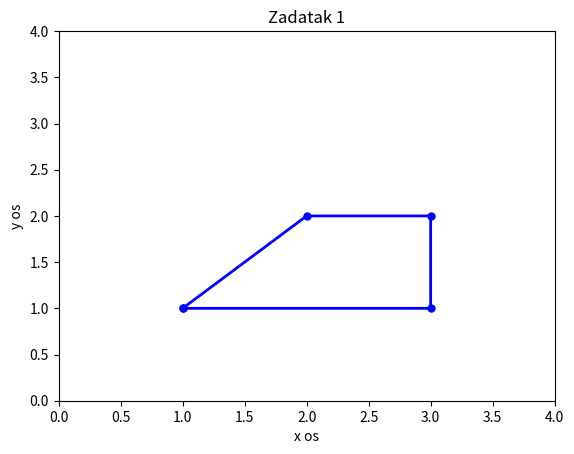

This chart was generated by the following Python code:
import numpy as np
import matplotlib.pyplot as plt

x = np.array([1,3,3,2,1])
y = np.array([1,1,2,2,1])

plt.plot(x,y, 'b', linewidth = 2, marker = 'o', markersize = 5)
plt.xlabel('x os')
plt.ylabel('y os')
plt.xlim(0,4)
plt.ylim(0,4)

plt.title('Zadatak 1')
plt.show()
